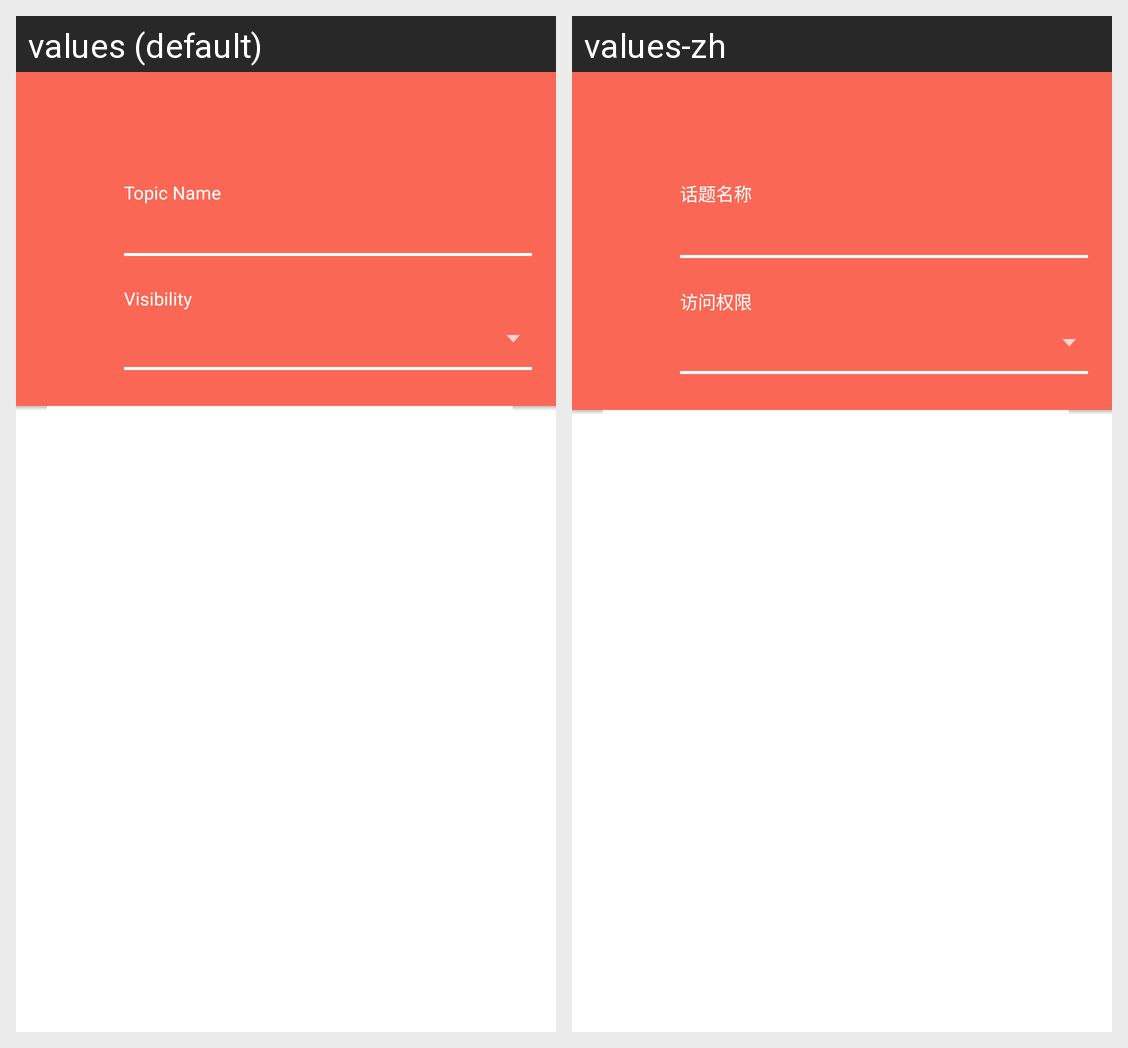

Locale-by-locale string values for the Android screen shown in this grid:
Android screen res/layout/activity_add_topic.xml rendered under 2 locales, left to right: values (default), values-zh. Device: Nexus 5 (rendered at 1080×1920; each locale shown at half size, 540×960, under a caption strip naming it); theme Theme.Talk.
Strings drawn on this screen, with the default value and each locale's value (text and hints the layout hard-codes, and strings that could not be matched under every locale, appear in the picture but are not listed):

create_topic_name
  values: Topic Name
  values-zh: 话题名称

topic_visibility
  values: Visibility
  values-zh: 访问权限
